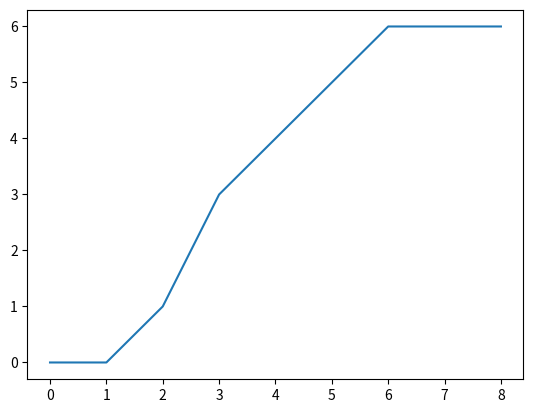

Python code for this plot:
import math
import matplotlib.pyplot as plt
def insert_points(points):
    new_points = [points[0]]
    for i in range(1, len(points)-1):
        p1 = points[i-1]
        p2 = points[i]
        p3 = points[i+1]
        angle = math.atan2(p3[1]-p2[1], p3[0]-p2[0]) - math.atan2(p2[1]-p1[1], p2[0]-p1[0])
        angle = angle * 180 / math.pi
        if angle > 90:
            print(i,angle)
            x1, y1 = p2
            x2, y2 = p3
            x, y = (x1+x2)/2, (y1+y2)/2
            new_points.append((x1, y1))
            new_points.append((x, y))
            new_points.append((x2, y2))
        else:
            new_points.append(p2)
    new_points.append(points[-1])
    return new_points


# Example usage
points = [(0, 0), (1, 0), (2, 1), (3, 3), (4, 4), (5, 5), (6, 6), (7, 6), (8, 6)]
new_points = insert_points(points)
rx=[]
ry=[]
for points in new_points:
    rx.append(points[0])  # 取出x坐标并添加到x_coords列表中
    ry.append(points[1])
plt.plot(rx,ry)
plt.show()
print(new_points)




